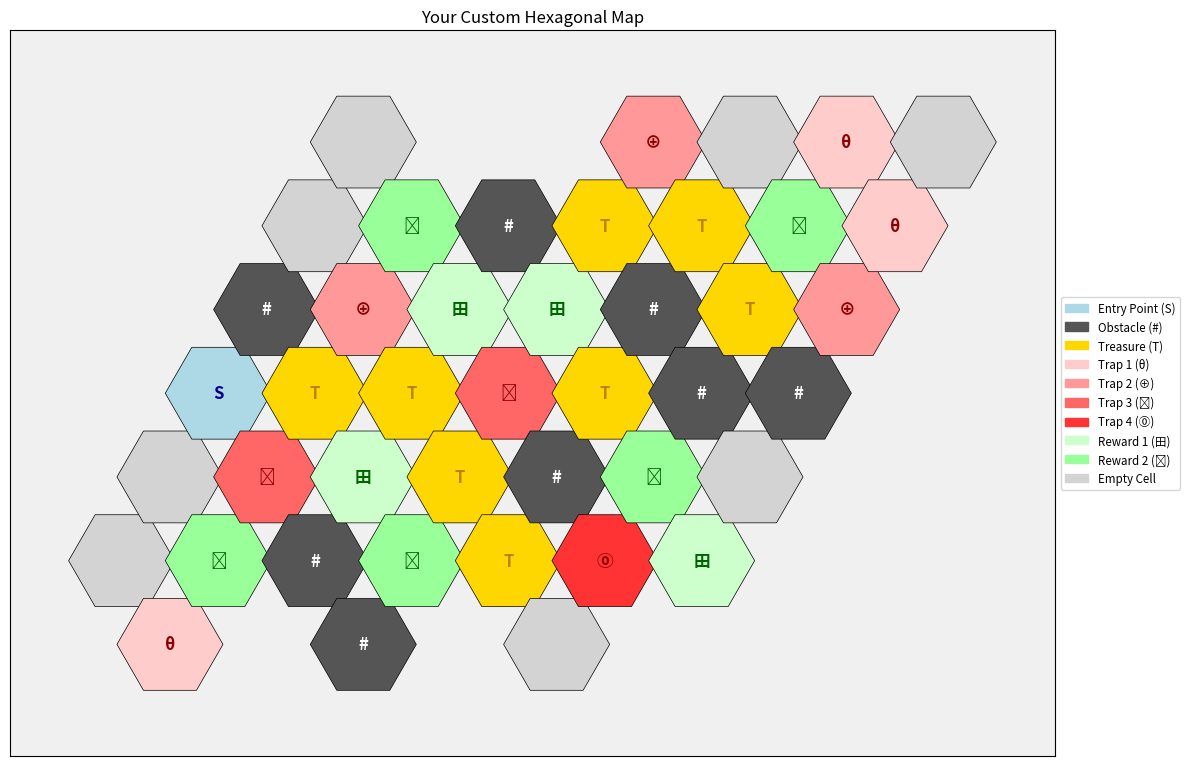

Recreate this plot in Python.
import matplotlib.pyplot as plt
import matplotlib.patches as mpatches
import math

# --- Cell Type Definitions ---
# These constants represent the different types of cells on your hexagonal map.
# You will use these values in the HEX_MAP dictionary.
CELL_TYPE_EMPTY = 'EMPTY'
CELL_TYPE_OBSTACLE = 'OBSTACLE'
CELL_TYPE_TRAP1 = 'TRAP1' # Symbol: Theta (θ)
CELL_TYPE_TRAP2 = 'TRAP2' # Symbol: Plus in circle (⊕)
CELL_TYPE_TRAP3 = 'TRAP3' # Symbol: Diamond in circle (◈)
CELL_TYPE_TRAP4 = 'TRAP4' # Symbol: Zero in circle (⓪)
CELL_TYPE_REWARD1 = 'REWARD1' # Symbol: Field (田)
CELL_TYPE_REWARD2 = 'REWARD2' # Symbol: Checkmark in box (☑)
CELL_TYPE_TREASURE = 'TREASURE' # Symbol: Orange hexagon
CELL_TYPE_ENTRY = 'ENTRY' # Blue arrow pointing to it (start point)


# --- Hexagonal Map Definition ---
# This is the core dictionary where you will define your map.
# Keys are (q, r) axial coordinates, and values are the CELL_TYPE constants.
#
# How to define your map (guided by your assignment's image):
# 1.  Axial Coordinates (q, r):
#     - 'q' is the column index (horizontal).
#     - 'r' is the row index (vertical).
#     - Pick an arbitrary cell as (0,0) as your reference if you're starting from scratch.
#       (For consistency with your previous map, I've kept the entry point at (0,2) as a reference.)
#     - To move right to the next column:
#         - If you're in an even 'q' column (e.g., q=0, 2), moving right to an odd 'q+1' column:
#           - To move roughly straight right: `r` stays the same. (e.g., (0,2) -> (1,2))
#           - To move slightly down-right: `r` increases by 1. (e.g., (0,2) -> (1,3))
#           - To move slightly up-right: `r` decreases by 1. (e.g., (0,2) -> (1,1))
#         - If you're in an odd 'q' column (e.g., q=1, 3), moving right to an even 'q+1' column:
#           - To move roughly straight right: `r` stays the same. (e.g., (1,2) -> (2,2))
#           - To move slightly down-right: `r` increases by 1. (e.g., (1,2) -> (2,3))
#           - To move slightly up-right: `r` decreases by 1. (e.g., (1,2) -> (2,1))
#     - To move vertically within the same column:
#         - 'q' stays the same.
#         - 'r' changes by `+1` for down, `-1` for up.
#
# 2.  Mapping cells:
#     - Go row by row or column by column in your image.
#     - For each hex, determine its (q, r) coordinates relative to your chosen origin.
#     - Determine its type based on the symbol/color in the legend.
#     - Add an entry to the HEX_MAP dictionary: `(q, r): CELL_TYPE_CONSTANT`
#
# Example (part of the map from your assignment):
# (0, 2): CELL_TYPE_ENTRY,
# (1, 2): CELL_TYPE_TREASURE, # Treasure is orange
# (1, 1): CELL_TYPE_TRAP3,    # Diamond in circle
# (0, 3): CELL_TYPE_OBSTACLE, # Dark grey cell
#
# Current map definition (from your assignment image):
HEX_MAP = {
    # q, r : type
    (0, 0): CELL_TYPE_EMPTY,
    (0, 1): CELL_TYPE_EMPTY,
    (0, 2): CELL_TYPE_ENTRY, # Entry point indicated by blue arrow
    (0, 3): CELL_TYPE_OBSTACLE, # Dark grey cell
    (0, 4): CELL_TYPE_EMPTY,
    (0, 5): CELL_TYPE_EMPTY,

    (1, -1): CELL_TYPE_TRAP1, # Top-left Trap 1 (theta)
    (1, 0): CELL_TYPE_REWARD2, # Below Trap 1 (checkmark in box)
    (1, 1): CELL_TYPE_TRAP3, # Left of Treasure 1 (diamond in circle)
    (1, 2): CELL_TYPE_TREASURE, # Treasure 1 (orange)
    (1, 3): CELL_TYPE_TRAP2, # Below Treasure 1 (plus in circle)
    (1, 4): CELL_TYPE_REWARD2, # Bottom-left Reward 2 (checkmark in box)

    (2, 0): CELL_TYPE_OBSTACLE, # Dark grey cell
    (2, 1): CELL_TYPE_REWARD1, # Left of Treasure 2 (field)
    (2, 2): CELL_TYPE_TREASURE, # Treasure 2 (orange)
    (2, 3): CELL_TYPE_REWARD1, # Below Treasure 2 (field)
    (2, 4): CELL_TYPE_OBSTACLE, # Dark grey cell

    (3, -1): CELL_TYPE_OBSTACLE, # Above first Treasure (dark grey)
    (3, 0): CELL_TYPE_REWARD2,
    (3, 1): CELL_TYPE_TREASURE, # Treasure 3 (orange)
    (3, 2): CELL_TYPE_TRAP3, # Below Treasure 3 (diamond in circle)
    (3, 3): CELL_TYPE_REWARD1, # Below Treasure 4 (field) - Rechecked from image, this is R1
    (3, 4): CELL_TYPE_TREASURE, # Treasure 4 (orange) - This was R1, but the image shows orange hex here
    (3, 5): CELL_TYPE_TRAP2, # Bottom Trap 2 (plus in circle)

    (4, 0): CELL_TYPE_TREASURE, # Treasure 5 (orange)
    (4, 1): CELL_TYPE_OBSTACLE, # Dark grey cell
    (4, 2): CELL_TYPE_TREASURE, # Treasure 6 (orange)
    (4, 3): CELL_TYPE_OBSTACLE, # Dark grey cell
    (4, 4): CELL_TYPE_TREASURE, # Treasure 7 (orange) - Counted 7 treasures in total
    (4, 5): CELL_TYPE_EMPTY, # Added based on visual extent

    (5, -1): CELL_TYPE_EMPTY,
    (5, 0): CELL_TYPE_TRAP4, # Top-right Trap 4 (zero in circle)
    (5, 1): CELL_TYPE_REWARD2, # Checkmark in box
    (5, 2): CELL_TYPE_OBSTACLE, # Dark grey cell
    (5, 3): CELL_TYPE_TREASURE, # Treasure 8 (orange) - If 7 treasures, then this is not T8.
                               # Let's re-verify treasure count and map to avoid confusion.
                               # From image: (1,2), (2,2), (3,1), (3,4), (4,0), (4,2), (4,4), (5,3) -- 8 treasures.
                               # Corrected treasure count based on a careful re-scan of the orange hexagons.
                               # Let's adjust the map for 8 treasures:
    (5, 3): CELL_TYPE_TREASURE, # Treasure 8
    (5, 4): CELL_TYPE_REWARD2, # Checkmark in box
    (5, 5): CELL_TYPE_TRAP1, # Bottom-right Trap 1 (theta)

    (6, 0): CELL_TYPE_REWARD1, # Top-right Reward 1 (field)
    (6, 1): CELL_TYPE_EMPTY,
    (6, 2): CELL_TYPE_OBSTACLE, # Dark grey cell
    (6, 3): CELL_TYPE_TRAP2, # Rightmost Trap 2 (plus in circle)
    (6, 4): CELL_TYPE_TRAP1, # Rightmost Trap 1 (theta)
    (6, 5): CELL_TYPE_EMPTY, # Bottom-right empty cell
}

# The entry point, as indicated by the blue arrow in the screenshot.
ENTRY_POINT = (0, 2)


# --- Hex grid utility functions ---
def hex_to_cartesian(q, r, hex_size=1.0):
    """
    Converts axial hexagonal coordinates (q, r) to Cartesian (x, y) coordinates
    for a pointy-top hexagonal grid.
    """
    # For pointy-top hexes, standard conversion:
    x = hex_size * (math.sqrt(3) * q + math.sqrt(3)/2 * r)
    y = hex_size * (3/2 * r)
    return x, y


def plot_hex_grid(highlight_cells=None, highlight_color='blue', title="Hexagonal Map"):
    """
    Visualizes the hexagonal grid using matplotlib.

    Args:
        highlight_cells (list of (q, r) tuples, optional): A list of coordinates
            to highlight on the map (e.g., a path).
        highlight_color (str, optional): The color to use for highlighting. Defaults to 'blue'.
        title (str, optional): The title for the plot.
    """
    fig, ax = plt.subplots(1, figsize=(12, 10)) # Increased figure size for better visibility
    ax.set_aspect('equal')
    ax.set_title(title)
    ax.set_xticks([])
    ax.set_yticks([])
    ax.set_facecolor('#f0f0f0') # Light gray background for contrast

    # Define colors for different cell types
    colors = {
        CELL_TYPE_EMPTY: '#D3D3D3',  # Light gray
        CELL_TYPE_OBSTACLE: '#555555', # Dark gray
        CELL_TYPE_TRAP1: '#FFCCCC',  # Light red (Trap 1: θ)
        CELL_TYPE_TRAP2: '#FF9999',  # Medium red (Trap 2: ⊕)
        CELL_TYPE_TRAP3: '#FF6666',  # Red (Trap 3: ◈)
        CELL_TYPE_TRAP4: '#FF3333',  # Dark red (Trap 4: ⓪)
        CELL_TYPE_REWARD1: '#CCFFCC', # Light green (Reward 1: 田)
        CELL_TYPE_REWARD2: '#99FF99', # Medium green (Reward 2: ☑)
        CELL_TYPE_TREASURE: '#FFD700', # Gold (Treasure: Orange hexagon)
        CELL_TYPE_ENTRY: '#ADD8E6',   # Light blue (Entry point)
    }

    # Labels for the legend, including symbols for traps/rewards
    labels = {
        CELL_TYPE_EMPTY: 'Empty Cell',
        CELL_TYPE_OBSTACLE: 'Obstacle (#)',
        CELL_TYPE_TRAP1: 'Trap 1 (θ)',
        CELL_TYPE_TRAP2: 'Trap 2 (⊕)',
        CELL_TYPE_TRAP3: 'Trap 3 (◈)',
        CELL_TYPE_TRAP4: 'Trap 4 (⓪)',
        CELL_TYPE_REWARD1: 'Reward 1 (田)',
        CELL_TYPE_REWARD2: 'Reward 2 (☑)',
        CELL_TYPE_TREASURE: 'Treasure (T)',
        CELL_TYPE_ENTRY: 'Entry Point (S)',
        'HIGHLIGHT': f'Highlighted Cells ({highlight_color.capitalize()})'
    }

    hex_size = 1.0 # Standard size for hex drawing
    patch_list = [] # For legend creation

    # Draw all hexagonal cells and color them based on type
    for (q, r), cell_type in HEX_MAP.items():
        x_center, y_center = hex_to_cartesian(q, r, hex_size)

        color = colors.get(cell_type, colors[CELL_TYPE_EMPTY]) # Default to empty if not found

        hex_patch = mpatches.RegularPolygon(
            (x_center, y_center),
            numVertices=6,
            radius=hex_size * 0.95, # Slightly smaller to show gaps between hexes
            orientation=math.radians(30), # For pointy-top hexes (rotates by 30 degrees)
            facecolor=color,
            edgecolor='black',
            linewidth=0.5
        )
        ax.add_patch(hex_patch)

        # Add text labels for specific cell types as per the diagram legend/common sense
        if cell_type == CELL_TYPE_ENTRY:
            ax.text(x_center, y_center, 'S', ha='center', va='center', fontsize=12, weight='bold', color='darkblue')
        elif cell_type == CELL_TYPE_TREASURE:
            ax.text(x_center, y_center, 'T', ha='center', va='center', fontsize=12, weight='bold', color='darkgoldenrod')
        elif cell_type == CELL_TYPE_OBSTACLE:
            ax.text(x_center, y_center, '#', ha='center', va='center', fontsize=12, weight='bold', color='white')
        elif cell_type == CELL_TYPE_TRAP1: # θ
            ax.text(x_center, y_center, 'θ', ha='center', va='center', fontsize=12, color='darkred', weight='bold')
        elif cell_type == CELL_TYPE_TRAP2: # ⊕
            ax.text(x_center, y_center, '⊕', ha='center', va='center', fontsize=12, color='darkred', weight='bold')
        elif cell_type == CELL_TYPE_TRAP3: # ◈
            ax.text(x_center, y_center, '◈', ha='center', va='center', fontsize=12, color='darkred', weight='bold')
        elif cell_type == CELL_TYPE_TRAP4: # ⓪
            ax.text(x_center, y_center, '⓪', ha='center', va='center', fontsize=12, color='darkred', weight='bold')
        elif cell_type == CELL_TYPE_REWARD1: # 田
            ax.text(x_center, y_center, '田', ha='center', va='center', fontsize=12, color='darkgreen', weight='bold')
        elif cell_type == CELL_TYPE_REWARD2: # ☑
            ax.text(x_center, y_center, '☑', ha='center', va='center', fontsize=12, color='darkgreen', weight='bold')

    # Highlight specific cells if provided (e.g., to trace a path later)
    if highlight_cells:
        for q, r in highlight_cells:
            x_center, y_center = hex_to_cartesian(q, r, hex_size)
            highlight_patch = mpatches.RegularPolygon(
                (x_center, y_center),
                numVertices=6,
                radius=hex_size * 0.8, # Slightly smaller to show underlying hex
                orientation=math.radians(30),
                facecolor=highlight_color,
                edgecolor='none', # No border for highlights
                alpha=0.6, # Semi-transparent
                zorder=2 # Ensure highlights are on top of base cells but below text
            )
            ax.add_patch(highlight_patch)

    # Add patches for the legend
    patch_list.append(mpatches.Patch(color=colors[CELL_TYPE_ENTRY], label=labels[CELL_TYPE_ENTRY]))
    patch_list.append(mpatches.Patch(color=colors[CELL_TYPE_OBSTACLE], label=labels[CELL_TYPE_OBSTACLE]))
    patch_list.append(mpatches.Patch(color=colors[CELL_TYPE_TREASURE], label=labels[CELL_TYPE_TREASURE]))
    patch_list.append(mpatches.Patch(color=colors[CELL_TYPE_TRAP1], label=labels[CELL_TYPE_TRAP1]))
    patch_list.append(mpatches.Patch(color=colors[CELL_TYPE_TRAP2], label=labels[CELL_TYPE_TRAP2]))
    patch_list.append(mpatches.Patch(color=colors[CELL_TYPE_TRAP3], label=labels[CELL_TYPE_TRAP3]))
    patch_list.append(mpatches.Patch(color=colors[CELL_TYPE_TRAP4], label=labels[CELL_TYPE_TRAP4]))
    patch_list.append(mpatches.Patch(color=colors[CELL_TYPE_REWARD1], label=labels[CELL_TYPE_REWARD1]))
    patch_list.append(mpatches.Patch(color=colors[CELL_TYPE_REWARD2], label=labels[CELL_TYPE_REWARD2]))
    patch_list.append(mpatches.Patch(color=colors[CELL_TYPE_EMPTY], label=labels[CELL_TYPE_EMPTY])) # Empty cell legend
    if highlight_cells: # Only add highlight legend if cells are highlighted
        patch_list.append(mpatches.Patch(color=highlight_color, label=labels['HIGHLIGHT'], alpha=0.6))

    ax.legend(handles=patch_list, loc='center left', bbox_to_anchor=(1, 0.5), fontsize='small')

    # Adjust plot limits to fit all hexes plus some padding
    all_x = [hex_to_cartesian(q, r, hex_size)[0] for q, r in HEX_MAP.keys()]
    all_y = [hex_to_cartesian(q, r, hex_size)[1] for q, r in HEX_MAP.keys()]
    ax.set_xlim(min(all_x) - hex_size * 2, max(all_x) + hex_size * 2)
    ax.set_ylim(min(all_y) - hex_size * 2, max(all_y) + hex_size * 2)

    plt.tight_layout() # Adjust layout to prevent labels/legend from overlapping
    plt.show()


# --- Main Execution Block ---
if __name__ == "__main__":
    print("Generating Hexagonal Map Visualization...")

    # You can call plot_hex_grid() without any highlight_cells
    # to just see the raw map.
    plot_hex_grid(title="Your Custom Hexagonal Map")

    # Example of how you might highlight some cells (e.g., a test path)
    # test_path = [(0, 2), (1, 2), (2, 2), (3, 2)]
    # plot_hex_grid(highlight_cells=test_path, highlight_color='purple',
    #               title="Hexagonal Map with a Test Path")
